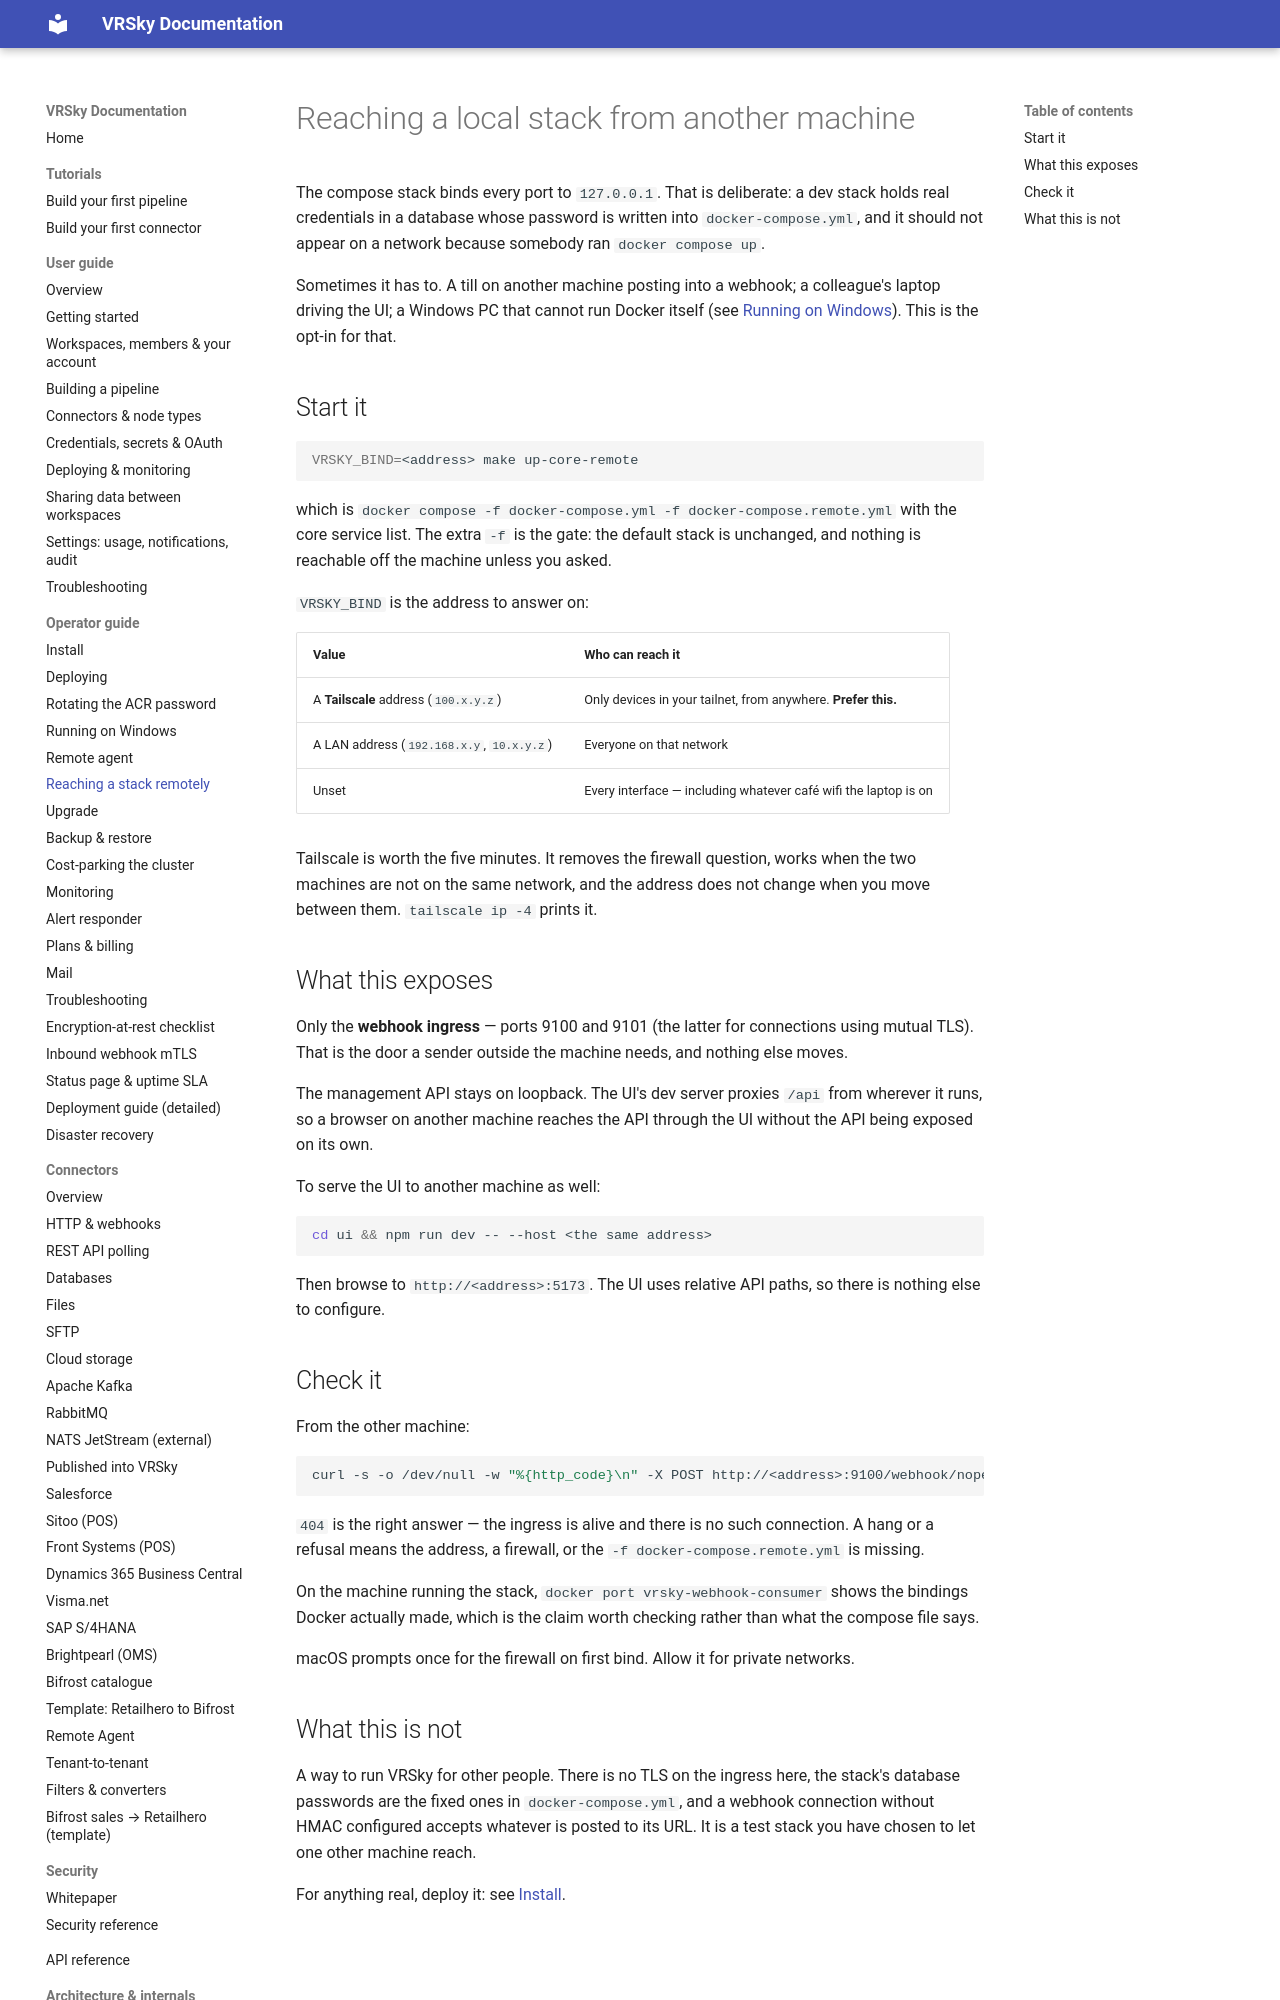

repository: ValueRetail/vrsky · page: operator/remote-access/index.html · generator: mkdocs

# Reaching a local stack from another machine

The compose stack binds every port to `127.0.0.1`. That is deliberate: a dev
stack holds real credentials in a database whose password is written into
`docker-compose.yml`, and it should not appear on a network because somebody ran
`docker compose up`.

Sometimes it has to. A till on another machine posting into a webhook; a
colleague's laptop driving the UI; a Windows PC that cannot run Docker itself
(see [Running on Windows](windows.md)). This is the opt-in for that.

## Start it

```bash
VRSKY_BIND=<address> make up-core-remote
```

which is `docker compose -f docker-compose.yml -f docker-compose.remote.yml`
with the core service list. The extra `-f` is the gate: the default stack is
unchanged, and nothing is reachable off the machine unless you asked.

`VRSKY_BIND` is the address to answer on:

| Value | Who can reach it |
|---|---|
| A **Tailscale** address (`100.x.y.z`) | Only devices in your tailnet, from anywhere. **Prefer this.** |
| A LAN address (`192.168.x.y`, `10.x.y.z`) | Everyone on that network |
| Unset | Every interface — including whatever café wifi the laptop is on |

Tailscale is worth the five minutes. It removes the firewall question, works
when the two machines are not on the same network, and the address does not
change when you move between them. `tailscale ip -4` prints it.

## What this exposes

Only the **webhook ingress** — ports 9100 and 9101 (the latter for connections
using mutual TLS). That is the door a sender outside the machine needs, and
nothing else moves.

The management API stays on loopback. The UI's dev server proxies `/api` from
wherever it runs, so a browser on another machine reaches the API through the
UI without the API being exposed on its own.

To serve the UI to another machine as well:

```bash
cd ui && npm run dev -- --host <the same address>
```

Then browse to `http://<address>:5173`. The UI uses relative API paths, so
there is nothing else to configure.

## Check it

From the other machine:

```bash
curl -s -o /dev/null -w "%{http_code}\n" -X POST http://<address>:9100/webhook/nope -d '{}'
```

`404` is the right answer — the ingress is alive and there is no such
connection. A hang or a refusal means the address, a firewall, or the
`-f docker-compose.remote.yml` is missing.

On the machine running the stack, `docker port vrsky-webhook-consumer` shows
the bindings Docker actually made, which is the claim worth checking rather
than what the compose file says.

macOS prompts once for the firewall on first bind. Allow it for private
networks.
